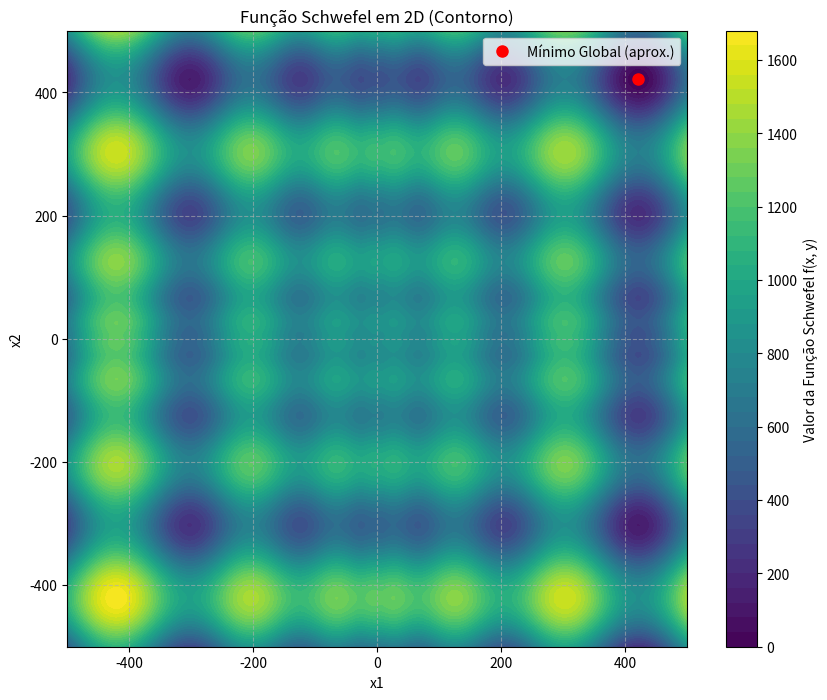
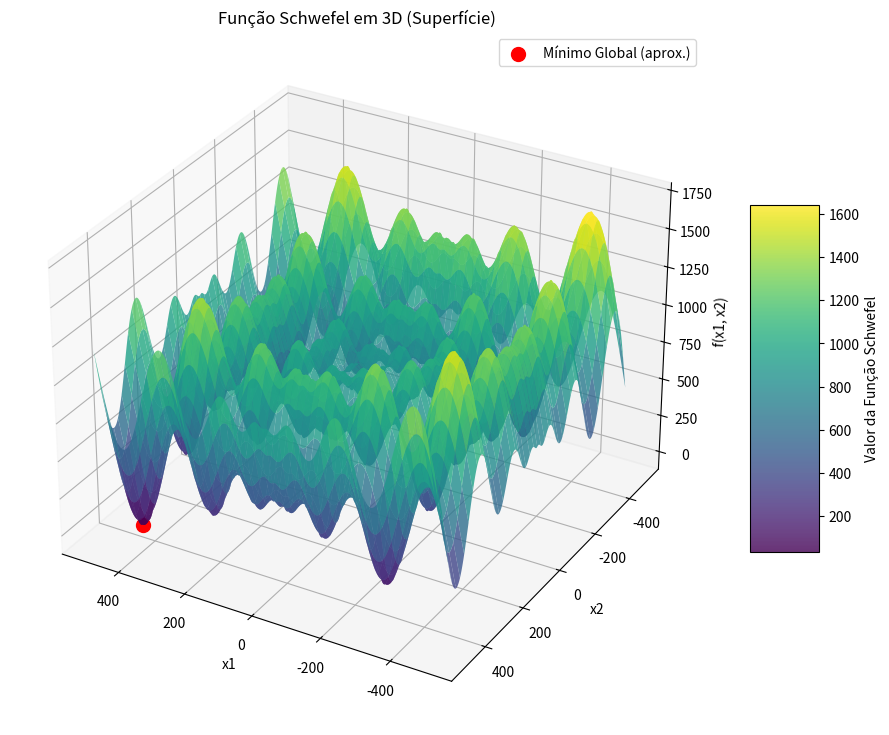

Write Python code to recreate these figures, in order.
# -*- coding: utf-8 -*-
"""
Script para visualizar a função Schwefel em 2D e 3D.
"""

import numpy as np
import matplotlib.pyplot as plt
from mpl_toolkits.mplot3d import Axes3D
import os
from datetime import datetime

# Define a função Schwefel para n dimensões
def schwefel_func(x):
    n = len(x)
    term1 = 418.9829 * n
    term2 = np.sum(x * np.sin(np.sqrt(np.abs(x))))
    return term1 - term2

# Cria diretório para salvar os plots se não existir
output_dir = "schwefel_plots"
os.makedirs(output_dir, exist_ok=True)

# --- Gráfico 2D (Contorno) ---
print("[Schwefel Plotting] Gerando gráfico 2D da função Schwefel...")

x = np.linspace(-500, 500, 400)
y = np.linspace(-500, 500, 400)
X, Y = np.meshgrid(x, y)
Z = np.zeros_like(X)

# Calcula Z para cada ponto da grade
for i in range(X.shape[0]):
    for j in range(X.shape[1]):
        Z[i, j] = schwefel_func([X[i, j], Y[i, j]])

plt.figure(figsize=(10, 8))
# Corrigido: Removido escape desnecessário
contour = plt.contourf(X, Y, Z, levels=50, cmap="viridis") 
plt.colorbar(contour, label="Valor da Função Schwefel f(x, y)")
plt.title("Função Schwefel em 2D (Contorno)")
plt.xlabel("x1")
plt.ylabel("x2")
# Corrigido: Removido escape desnecessário
plt.plot(420.9687, 420.9687, "ro", markersize=8, label="Mínimo Global (aprox.)") 
plt.legend()
# Corrigido: Removido escape desnecessário
plt.grid(True, linestyle="--", alpha=0.6) 

# Salva o gráfico 2D
timestamp = datetime.now().strftime("%Y%m%d_%H%M%S")
# Corrigido: Removido escape desnecessário
filename_2d = f"{output_dir}/schwefel_function_2d_{timestamp}.png" 
plt.savefig(filename_2d, bbox_inches="tight", dpi=300)
# Corrigido: Removido escape desnecessário
print(f"[Schwefel Plotting] Gráfico 2D salvo em: {filename_2d}") 
plt.close()

# --- Gráfico 3D (Superfície) ---
print("[Schwefel Plotting] Gerando gráfico 3D da função Schwefel...")

fig = plt.figure(figsize=(12, 9))
# Corrigido: Removido escape desnecessário
ax = fig.add_subplot(111, projection="3d") 

# Plota a superfície
# Corrigido: Removido escape desnecessário
surf = ax.plot_surface(X, Y, Z, cmap="viridis", edgecolor="none", alpha=0.8) 

# Adiciona o ponto mínimo global
min_x, min_y = 420.9687, 420.9687
min_z = schwefel_func([min_x, min_y])
# Corrigido: Removido escape desnecessário
ax.scatter(min_x, min_y, min_z, color="red", s=100, label="Mínimo Global (aprox.)", depthshade=True) 

# Configurações do gráfico 3D
ax.set_title("Função Schwefel em 3D (Superfície)")
ax.set_xlabel("x1")
ax.set_ylabel("x2")
ax.set_zlabel("f(x1, x2)")
ax.view_init(elev=30, azim=120) # Ajusta o ângulo de visão
fig.colorbar(surf, shrink=0.5, aspect=5, label="Valor da Função Schwefel")
ax.legend()

# Salva o gráfico 3D
# Corrigido: Removido escape desnecessário
filename_3d = f"{output_dir}/schwefel_function_3d_{timestamp}.png" 
plt.savefig(filename_3d, bbox_inches="tight", dpi=300)
# Corrigido: Removido escape desnecessário
print(f"[Schwefel Plotting] Gráfico 3D salvo em: {filename_3d}") 
plt.close()

print("[Schwefel Plotting] Gráficos 2D e 3D da função Schwefel gerados com sucesso.")
